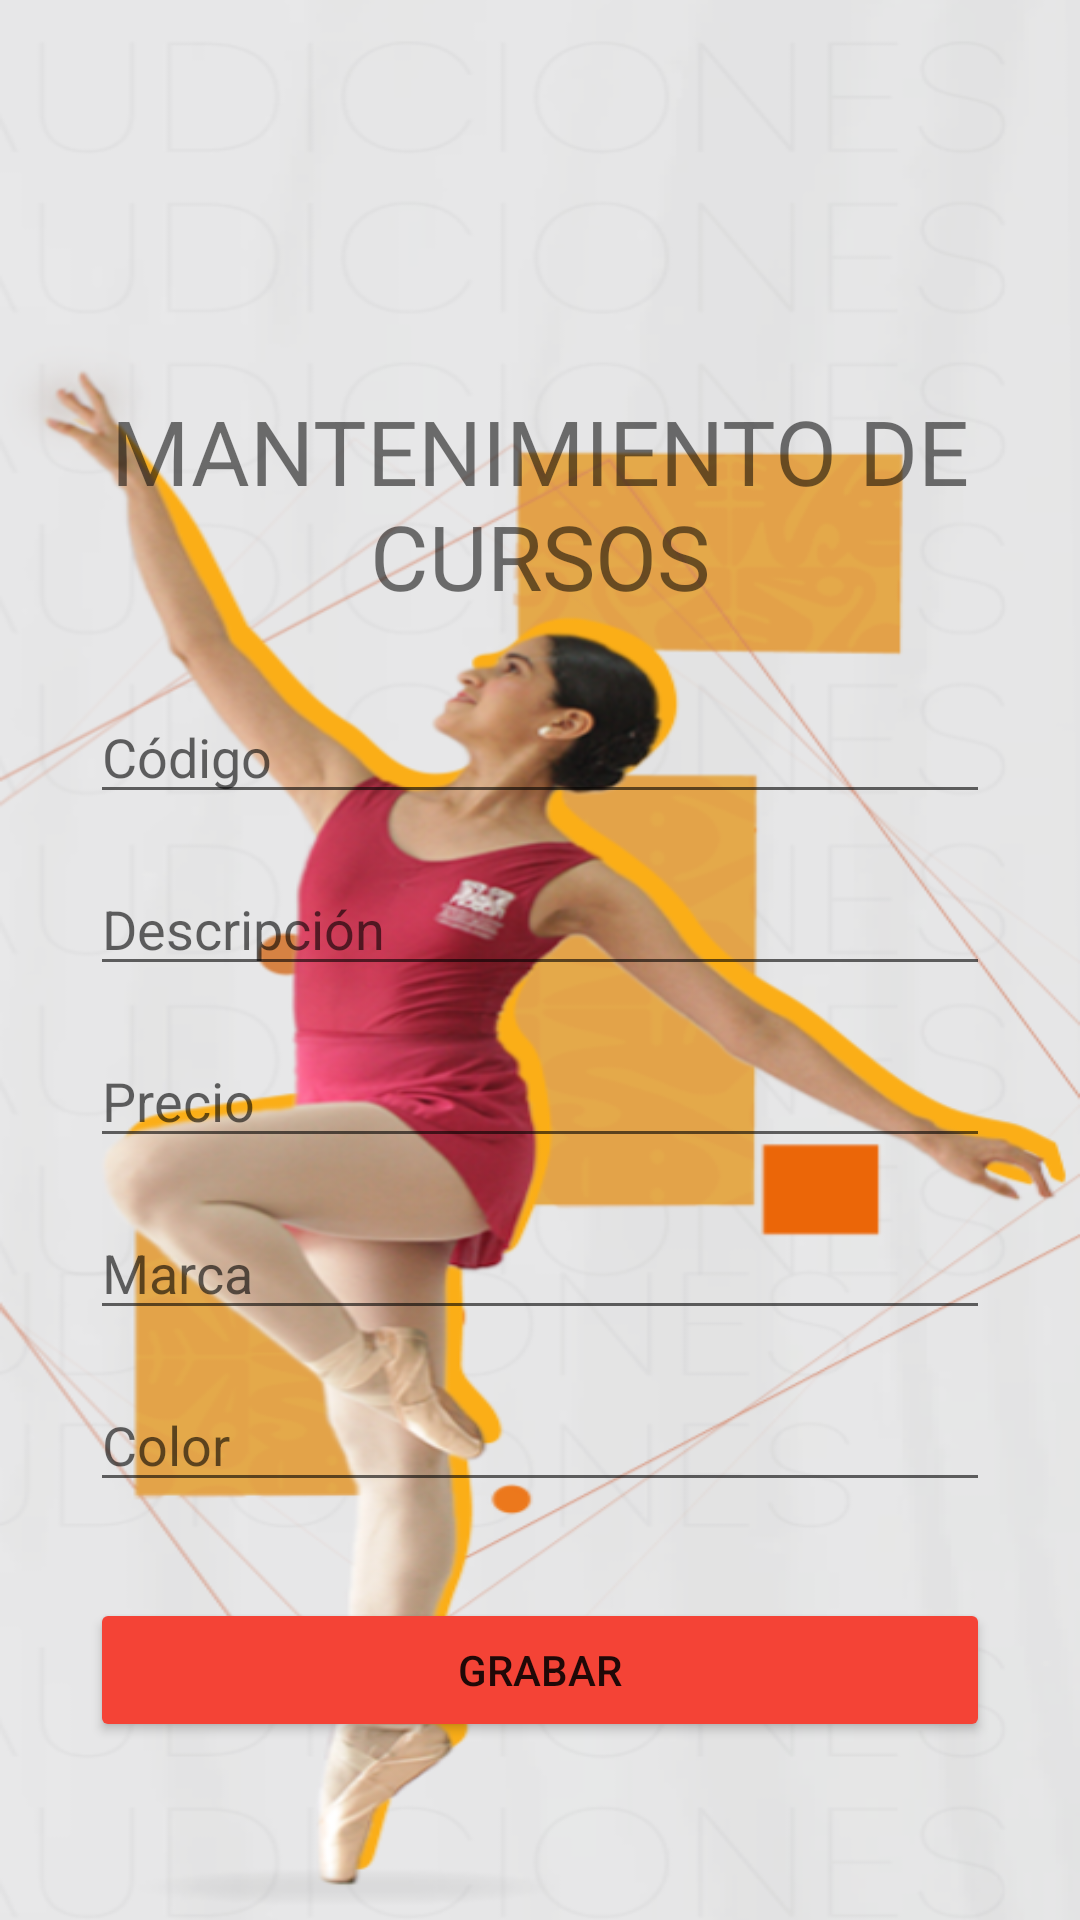

The Android layout XML behind this screen, and the referenced resources:
<!-- AndroidManifest.xml: application theme Theme.AcademiaDanza -->
<!-- res/layout/activity_update_product.xml -->
<?xml version="1.0" encoding="utf-8"?>
<RelativeLayout xmlns:android="http://schemas.android.com/apk/res/android"
    android:layout_width="match_parent"
    android:layout_height="match_parent"
    android:background="@drawable/home"
    android:id="@+id/Update"
    android:padding="30dp">

    <EditText
        android:id="@+id/txtCodigo"
        android:layout_width="match_parent"
        android:layout_height="wrap_content"
        android:hint="Código"
        android:inputType="text"
        android:layout_marginTop="200dp"
        android:layout_marginBottom="16dp"/>

    <EditText
        android:id="@+id/txtDescripcion"
        android:layout_width="match_parent"
        android:layout_height="wrap_content"
        android:hint="Descripción"
        android:inputType="text"
        android:layout_below="@id/txtCodigo"
        android:layout_marginBottom="16dp"/>

    <EditText
        android:id="@+id/txtPrecio"
        android:layout_width="match_parent"
        android:layout_height="wrap_content"
        android:hint="Precio"
        android:inputType="numberDecimal"
        android:layout_below="@id/txtDescripcion"
        android:layout_marginBottom="16dp"/>

    <EditText
        android:id="@+id/txtMarca"
        android:layout_width="match_parent"
        android:layout_height="wrap_content"
        android:hint="Marca"
        android:inputType="text"
        android:layout_below="@id/txtPrecio"
        android:layout_marginBottom="16dp"/>

    <EditText
        android:id="@+id/txtColor"
        android:layout_width="match_parent"
        android:layout_height="wrap_content"
        android:hint="Color"
        android:inputType="text"
        android:layout_below="@id/txtMarca"
        android:layout_marginBottom="16dp"/>

    <Button
        android:id="@+id/btnGrabar"
        android:layout_width="match_parent"
        android:layout_height="wrap_content"
        android:backgroundTint="#F44336"
        android:text="Grabar"
        android:layout_below="@id/txtColor"
        android:layout_marginTop="16dp"/>

    <TextView
        android:id="@+id/textActualizarCurso"
        android:layout_width="wrap_content"
        android:layout_height="wrap_content"
        android:textAllCaps="true"
        android:textSize="30sp"
        android:text="Mantenimiento de Cursos"
        android:layout_marginTop="100dp"
        android:textAlignment="center" />

    <Button
        android:id="@+id/Inicio"
        android:layout_width="117dp"
        android:layout_height="45dp"
        android:layout_alignParentStart="true"
        android:layout_alignParentEnd="true"
        android:layout_marginStart="137dp"
        android:layout_marginTop="780dp"
        android:layout_marginEnd="143dp"
        android:backgroundTint="#E1A248"
        android:text="Inicio" />

</RelativeLayout>
<!-- resources referenced by this layout -->
<resources>
  <!-- drawable home: png bitmap (drawable, 296801 bytes) -->
  <style name="Theme.AcademiaDanza" parent="Theme.AppCompat.Light.DarkActionBar">
          <item name="colorPrimary">@color/purple_500</item>
          <item name="colorPrimaryDark">@color/purple_700</item>
          <item name="colorAccent">@color/teal_200</item>
      </style>
  <!-- not gathered from this repository: default colours our renderer supplied (Android Studio template values) -->
  <color name="purple_500">#FF6200EE</color>
  <color name="purple_700">#FF3700B3</color>
  <color name="teal_200">#FF03DAC5</color>
</resources>
